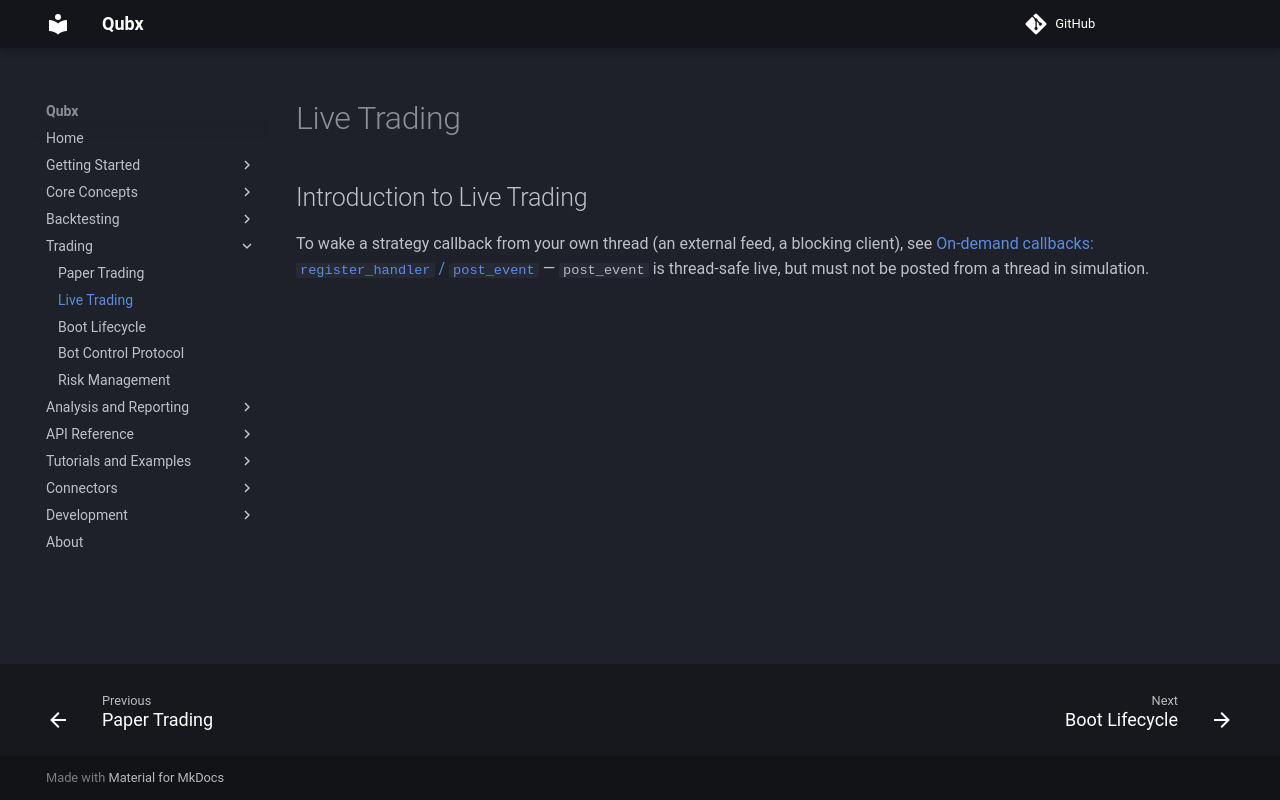

repository: xLydianSoftware/Qubx · page: en/5.2.1/trading/live-trading/index.html · generator: mkdocs

# Live Trading

<!-- 
This page should include:
- Setting up for live trading
- Exchange connectors
- API configuration
- Monitoring and management
- Risk management in live trading
- Deployment options
-->

## Introduction to Live Trading

To wake a strategy callback from your own thread (an external feed, a blocking client), see [On-demand callbacks: `register_handler` / `post_event`](../backtesting/scheduling.md#on-demand-callbacks-register_handler-post_event) — `post_event` is thread-safe live, but must not be posted from a thread in simulation.
